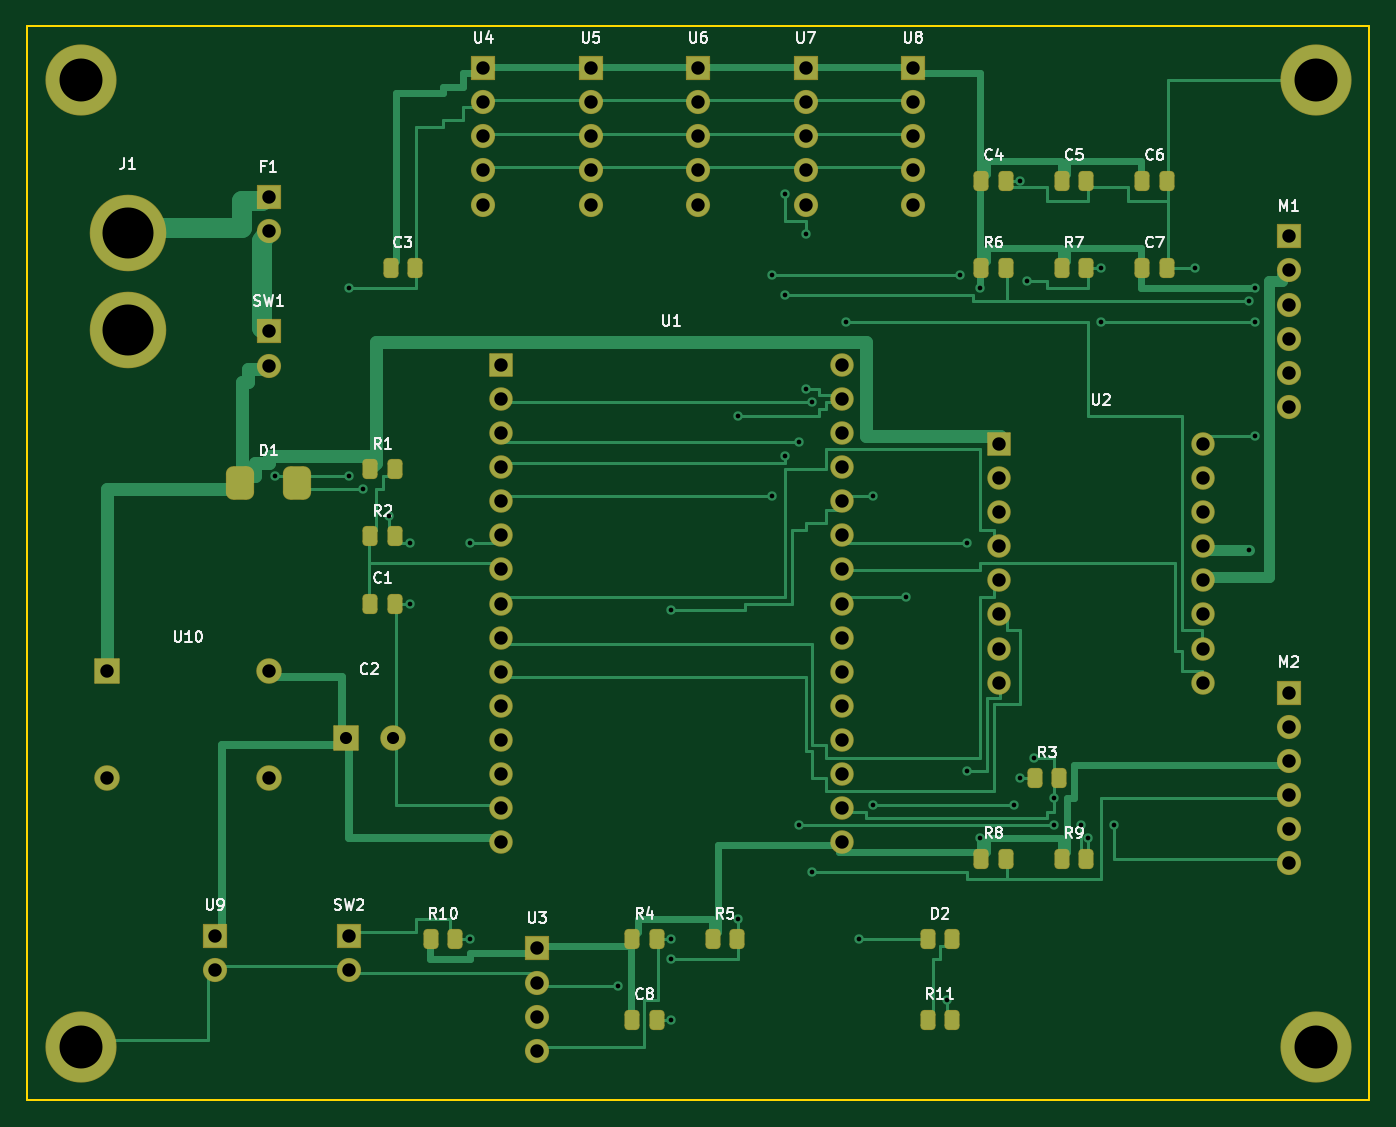
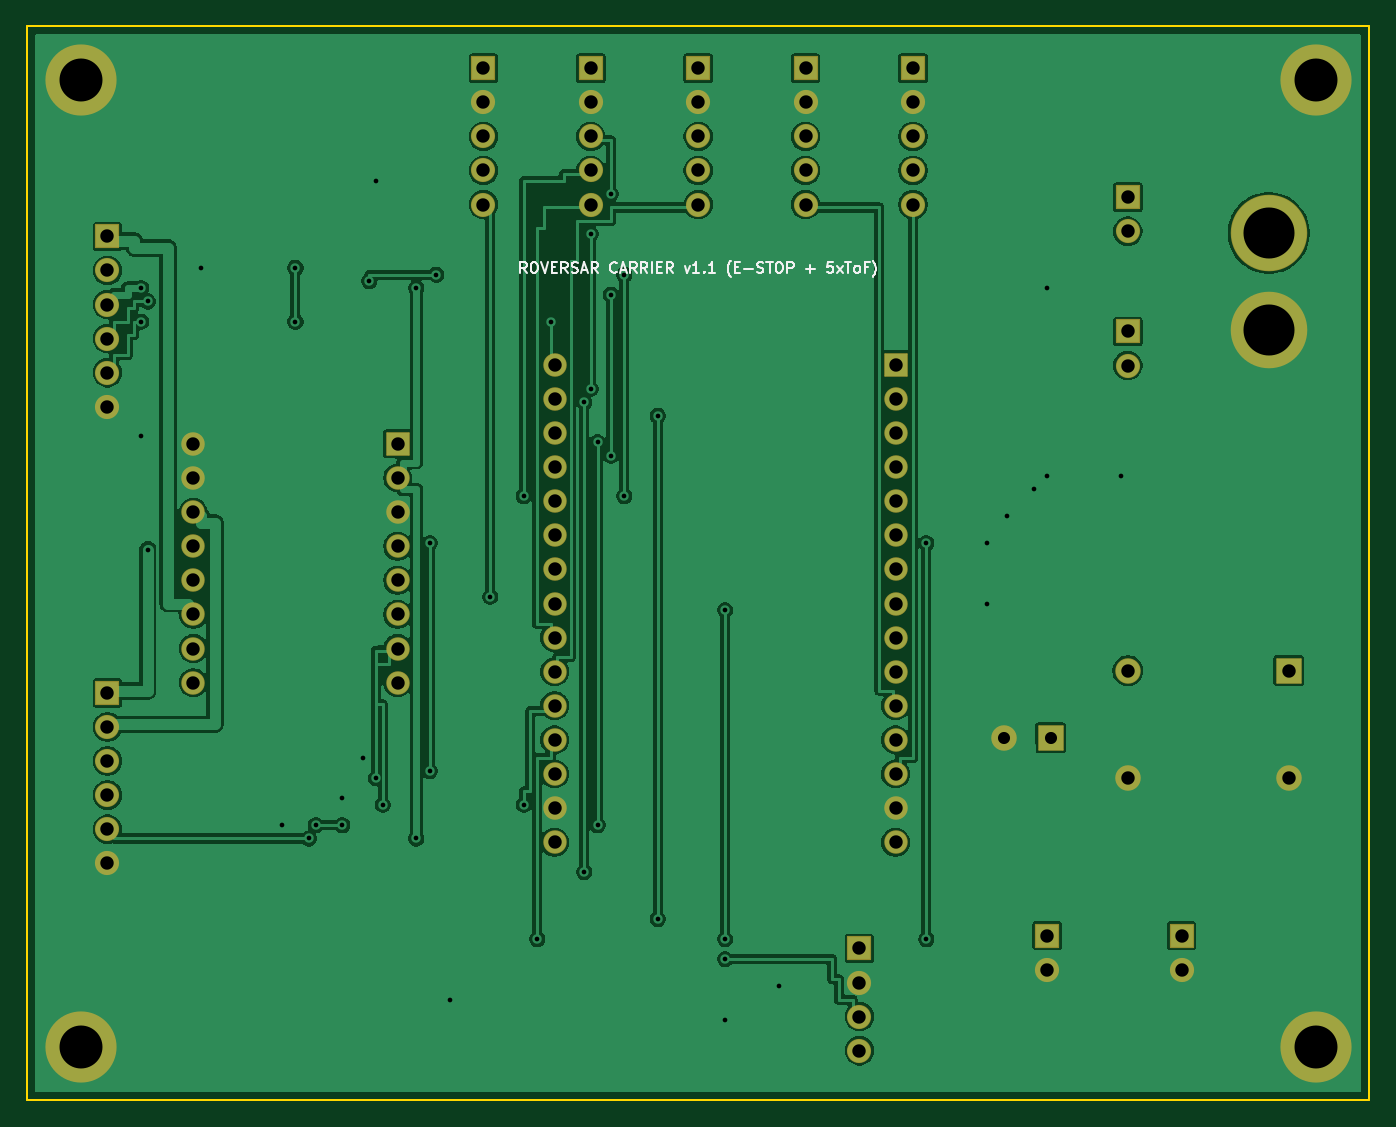
Circuit board: 11 layer files. Board 100.0 x 80.0 mm.
- bottom_copper: roversar-B_Cu.gbl (222156 bytes)
- bottom_mask: roversar-B_Mask.gbs (4498 bytes)
- paste: roversar-B_Paste.gbp (453 bytes)
- bottom_silk: roversar-B_Silkscreen.gbo (17204 bytes)
- outline: roversar-Edge_Cuts.gm1 (560 bytes)
- top_copper: roversar-F_Cu.gtl (142974 bytes)
- top_mask: roversar-F_Mask.gts (6070 bytes)
- paste: roversar-F_Paste.gtp (2525 bytes)
- top_silk: roversar-F_Silkscreen.gto (47522 bytes)
- drill: roversar-NPTH.drl (264 bytes)
- drill: roversar-PTH.drl (2589 bytes)

=== bottom_copper: roversar-B_Cu.gbl (222156 bytes, source omitted) ===
=== bottom_mask: roversar-B_Mask.gbs ===
%TF.GenerationSoftware,KiCad,Pcbnew,10.0.8*%
%TF.CreationDate,2026-11-18T18:45:19+05:30*%
%TF.ProjectId,roversar,726f7665-7273-4617-922e-6b696361645f,rev?*%
%TF.SameCoordinates,Original*%
%TF.FileFunction,Soldermask,Bot*%
%TF.FilePolarity,Negative*%
%FSLAX46Y46*%
G04 Gerber Fmt 4.6, Leading zero omitted, Abs format (unit mm)*
G04 Created by KiCad (PCBNEW 10.0.8) date 2026-11-18 18:45:19*
%MOMM*%
%LPD*%
G01*
G04 APERTURE LIST*
G04 Aperture macros list*
%AMRoundRect*
0 Rectangle with rounded corners*
0 $1 Rounding radius*
0 $2 $3 $4 $5 $6 $7 $8 $9 X,Y pos of 4 corners*
0 Add a 4 corners polygon primitive as box body*
4,1,4,$2,$3,$4,$5,$6,$7,$8,$9,$2,$3,0*
0 Add four circle primitives for the rounded corners*
1,1,$1+$1,$2,$3*
1,1,$1+$1,$4,$5*
1,1,$1+$1,$6,$7*
1,1,$1+$1,$8,$9*
0 Add four rect primitives between the rounded corners*
20,1,$1+$1,$2,$3,$4,$5,0*
20,1,$1+$1,$4,$5,$6,$7,0*
20,1,$1+$1,$6,$7,$8,$9,0*
20,1,$1+$1,$8,$9,$2,$3,0*%
G04 Aperture macros list end*
%ADD10RoundRect,0.050000X-0.850000X-0.850000X0.850000X-0.850000X0.850000X0.850000X-0.850000X0.850000X0*%
%ADD11C,1.800000*%
%ADD12RoundRect,0.050000X-0.900000X-0.900000X0.900000X-0.900000X0.900000X0.900000X-0.900000X0.900000X0*%
%ADD13C,1.900000*%
%ADD14C,5.300000*%
%ADD15C,5.700000*%
%ADD16RoundRect,0.050000X-0.825000X-0.825000X0.825000X-0.825000X0.825000X0.825000X-0.825000X0.825000X0*%
%ADD17C,1.750000*%
G04 APERTURE END LIST*
D10*
%TO.C,M2*%
X94000000Y-49650000D03*
D11*
X94000000Y-52190000D03*
X94000000Y-54730000D03*
X94000000Y-57270000D03*
X94000000Y-59810000D03*
X94000000Y-62350000D03*
%TD*%
D10*
%TO.C,F1*%
X18000000Y-12730000D03*
D11*
X18000000Y-15270000D03*
%TD*%
D10*
%TO.C,U9*%
X14000000Y-67730000D03*
D11*
X14000000Y-70270000D03*
%TD*%
D10*
%TO.C,U7*%
X58000000Y-3120000D03*
D11*
X58000000Y-5660000D03*
X58000000Y-8200000D03*
X58000000Y-10740000D03*
X58000000Y-13280000D03*
%TD*%
D10*
%TO.C,U4*%
X34000000Y-3120000D03*
D11*
X34000000Y-5660000D03*
X34000000Y-8200000D03*
X34000000Y-10740000D03*
X34000000Y-13280000D03*
%TD*%
D10*
%TO.C,M1*%
X94000000Y-15650000D03*
D11*
X94000000Y-18190000D03*
X94000000Y-20730000D03*
X94000000Y-23270000D03*
X94000000Y-25810000D03*
X94000000Y-28350000D03*
%TD*%
D12*
%TO.C,U10*%
X6000000Y-48000000D03*
D13*
X6000000Y-56000000D03*
X18000000Y-56000000D03*
X18000000Y-48000000D03*
%TD*%
D12*
%TO.C,C2*%
X23750000Y-53000000D03*
D13*
X27250000Y-53000000D03*
%TD*%
D10*
%TO.C,U8*%
X66000000Y-3120000D03*
D11*
X66000000Y-5660000D03*
X66000000Y-8200000D03*
X66000000Y-10740000D03*
X66000000Y-13280000D03*
%TD*%
D14*
%TO.C,H2*%
X96000000Y-4000000D03*
%TD*%
D10*
%TO.C,SW2*%
X24000000Y-67730000D03*
D11*
X24000000Y-70270000D03*
%TD*%
D10*
%TO.C,SW1*%
X18000000Y-22730000D03*
D11*
X18000000Y-25270000D03*
%TD*%
D10*
%TO.C,U3*%
X38000000Y-68690000D03*
D11*
X38000000Y-71230000D03*
X38000000Y-73770000D03*
X38000000Y-76310000D03*
%TD*%
D14*
%TO.C,H4*%
X4000000Y-76000000D03*
%TD*%
D10*
%TO.C,U5*%
X42000000Y-3120000D03*
D11*
X42000000Y-5660000D03*
X42000000Y-8200000D03*
X42000000Y-10740000D03*
X42000000Y-13280000D03*
%TD*%
D10*
%TO.C,U6*%
X50000000Y-3120000D03*
D11*
X50000000Y-5660000D03*
X50000000Y-8200000D03*
X50000000Y-10740000D03*
X50000000Y-13280000D03*
%TD*%
D15*
%TO.C,J1*%
X7500000Y-15400000D03*
X7500000Y-22600000D03*
%TD*%
D16*
%TO.C,U2*%
X72380000Y-31110000D03*
D17*
X72380000Y-33650000D03*
X72380000Y-36190000D03*
X72380000Y-38730000D03*
X72380000Y-41270000D03*
X72380000Y-43810000D03*
X72380000Y-46350000D03*
X72380000Y-48890000D03*
X87620000Y-48890000D03*
X87620000Y-46350000D03*
X87620000Y-43810000D03*
X87620000Y-41270000D03*
X87620000Y-38730000D03*
X87620000Y-36190000D03*
X87620000Y-33650000D03*
X87620000Y-31110000D03*
%TD*%
D14*
%TO.C,H1*%
X4000000Y-4000000D03*
%TD*%
%TO.C,H3*%
X96000000Y-76000000D03*
%TD*%
D16*
%TO.C,U1*%
X35300000Y-25220000D03*
D17*
X35300000Y-27760000D03*
X35300000Y-30300000D03*
X35300000Y-32840000D03*
X35300000Y-35380000D03*
X35300000Y-37920000D03*
X35300000Y-40460000D03*
X35300000Y-43000000D03*
X35300000Y-45540000D03*
X35300000Y-48080000D03*
X35300000Y-50620000D03*
X35300000Y-53160000D03*
X35300000Y-55700000D03*
X35300000Y-58240000D03*
X35300000Y-60780000D03*
X60700000Y-60780000D03*
X60700000Y-58240000D03*
X60700000Y-55700000D03*
X60700000Y-53160000D03*
X60700000Y-50620000D03*
X60700000Y-48080000D03*
X60700000Y-45540000D03*
X60700000Y-43000000D03*
X60700000Y-40460000D03*
X60700000Y-37920000D03*
X60700000Y-35380000D03*
X60700000Y-32840000D03*
X60700000Y-30300000D03*
X60700000Y-27760000D03*
X60700000Y-25220000D03*
%TD*%
M02*

=== paste: roversar-B_Paste.gbp ===
%TF.GenerationSoftware,KiCad,Pcbnew,10.0.8*%
%TF.CreationDate,2026-11-18T18:45:19+05:30*%
%TF.ProjectId,roversar,726f7665-7273-4617-922e-6b696361645f,rev?*%
%TF.SameCoordinates,Original*%
%TF.FileFunction,Paste,Bot*%
%TF.FilePolarity,Positive*%
%FSLAX46Y46*%
G04 Gerber Fmt 4.6, Leading zero omitted, Abs format (unit mm)*
G04 Created by KiCad (PCBNEW 10.0.8) date 2026-11-18 18:45:19*
%MOMM*%
%LPD*%
G01*
G04 APERTURE LIST*
G04 APERTURE END LIST*
M02*

=== bottom_silk: roversar-B_Silkscreen.gbo (17204 bytes, source omitted) ===
=== outline: roversar-Edge_Cuts.gm1 ===
%TF.GenerationSoftware,KiCad,Pcbnew,10.0.8*%
%TF.CreationDate,2026-11-18T18:45:19+05:30*%
%TF.ProjectId,roversar,726f7665-7273-4617-922e-6b696361645f,rev?*%
%TF.SameCoordinates,Original*%
%TF.FileFunction,Profile,NP*%
%FSLAX46Y46*%
G04 Gerber Fmt 4.6, Leading zero omitted, Abs format (unit mm)*
G04 Created by KiCad (PCBNEW 10.0.8) date 2026-11-18 18:45:19*
%MOMM*%
%LPD*%
G01*
G04 APERTURE LIST*
%TA.AperFunction,Profile*%
%ADD10C,0.150000*%
%TD*%
G04 APERTURE END LIST*
D10*
X0Y0D02*
X100000000Y0D01*
X100000000Y-80000000D01*
X0Y-80000000D01*
X0Y0D01*
M02*

=== top_copper: roversar-F_Cu.gtl (142974 bytes, source omitted) ===
=== top_mask: roversar-F_Mask.gts (6070 bytes, source omitted) ===
=== paste: roversar-F_Paste.gtp (2525 bytes, source withheld) ===
=== top_silk: roversar-F_Silkscreen.gto (47522 bytes, source omitted) ===
=== drill: roversar-NPTH.drl ===
M48
; DRILL file KiCad 10.0.8 date 2026-11-18T18:45:19
; FORMAT={-:-/ absolute / metric / decimal}
; #@! TF.CreationDate,2026-11-18T18:45:19+05:30
; #@! TF.GenerationSoftware,Kicad,Pcbnew,10.0.8
; #@! TF.FileFunction,NonPlated,1,2,NPTH
FMAT,2
METRIC
%
G90
G05
M30

=== drill: roversar-PTH.drl ===
M48
; DRILL file KiCad 10.0.8 date 2026-11-18T18:45:19
; FORMAT={-:-/ absolute / metric / decimal}
; #@! TF.CreationDate,2026-11-18T18:45:19+05:30
; #@! TF.GenerationSoftware,Kicad,Pcbnew,10.0.8
; #@! TF.FileFunction,Plated,1,2,PTH
FMAT,2
METRIC
; #@! TA.AperFunction,Plated,PTH,ViaDrill
T1C0.350
; #@! TA.AperFunction,Plated,PTH,ComponentDrill
T2C0.900
; #@! TA.AperFunction,Plated,PTH,ComponentDrill
T3C1.000
; #@! TA.AperFunction,Plated,PTH,ComponentDrill
T4C3.200
; #@! TA.AperFunction,Plated,PTH,ComponentDrill
T5C3.800
%
G90
G05
T1
X18.5Y-33.5
X24.0Y-19.5
X24.0Y-33.5
X25.0Y-34.5
X27.0Y-36.5
X28.5Y-38.5
X28.5Y-43.0
X33.0Y-38.5
X33.0Y-68.0
X44.0Y-71.5
X48.0Y-43.5
X48.0Y-68.0
X48.0Y-69.5
X48.0Y-74.0
X53.0Y-29.0
X53.0Y-66.5
X55.5Y-18.5
X55.5Y-35.0
X56.5Y-12.5
X56.5Y-20.0
X56.5Y-32.0
X57.5Y-31.0
X57.5Y-59.5
X58.0Y-15.5
X58.0Y-27.0
X58.5Y-28.0
X58.5Y-63.0
X61.0Y-22.0
X62.0Y-68.0
X63.0Y-35.0
X63.0Y-58.0
X65.5Y-42.5
X68.5Y-72.5
X69.5Y-18.5
X70.0Y-38.5
X70.0Y-55.5
X71.0Y-19.5
X71.0Y-60.5
X73.5Y-58.0
X74.0Y-11.5
X74.0Y-56.0
X74.5Y-19.0
X75.0Y-54.5
X76.5Y-57.5
X76.5Y-59.5
X78.5Y-59.5
X79.0Y-60.5
X80.0Y-18.0
X80.0Y-22.0
X81.0Y-59.5
X87.0Y-18.0
X91.0Y-20.5
X91.0Y-39.0
X91.5Y-19.5
X91.5Y-22.0
X91.5Y-30.5
T2
X23.75Y-53.0
X27.25Y-53.0
T3
X6.0Y-48.0
X6.0Y-56.0
X14.0Y-67.73
X14.0Y-70.27
X18.0Y-12.73
X18.0Y-15.27
X18.0Y-22.73
X18.0Y-25.27
X18.0Y-48.0
X18.0Y-56.0
X24.0Y-67.73
X24.0Y-70.27
X34.0Y-3.12
X34.0Y-5.66
X34.0Y-8.2
X34.0Y-10.74
X34.0Y-13.28
X35.3Y-25.22
X35.3Y-27.76
X35.3Y-30.3
X35.3Y-32.84
X35.3Y-35.38
X35.3Y-37.92
X35.3Y-40.46
X35.3Y-43.0
X35.3Y-45.54
X35.3Y-48.08
X35.3Y-50.62
X35.3Y-53.16
X35.3Y-55.7
X35.3Y-58.24
X35.3Y-60.78
X38.0Y-68.69
X38.0Y-71.23
X38.0Y-73.77
X38.0Y-76.31
X42.0Y-3.12
X42.0Y-5.66
X42.0Y-8.2
X42.0Y-10.74
X42.0Y-13.28
X50.0Y-3.12
X50.0Y-5.66
X50.0Y-8.2
X50.0Y-10.74
X50.0Y-13.28
X58.0Y-3.12
X58.0Y-5.66
X58.0Y-8.2
X58.0Y-10.74
X58.0Y-13.28
X60.7Y-25.22
X60.7Y-27.76
X60.7Y-30.3
X60.7Y-32.84
X60.7Y-35.38
X60.7Y-37.92
X60.7Y-40.46
X60.7Y-43.0
X60.7Y-45.54
X60.7Y-48.08
X60.7Y-50.62
X60.7Y-53.16
X60.7Y-55.7
X60.7Y-58.24
X60.7Y-60.78
X66.0Y-3.12
X66.0Y-5.66
X66.0Y-8.2
X66.0Y-10.74
X66.0Y-13.28
X72.38Y-31.11
X72.38Y-33.65
X72.38Y-36.19
X72.38Y-38.73
X72.38Y-41.27
X72.38Y-43.81
X72.38Y-46.35
X72.38Y-48.89
X87.62Y-31.11
X87.62Y-33.65
X87.62Y-36.19
X87.62Y-38.73
X87.62Y-41.27
X87.62Y-43.81
X87.62Y-46.35
X87.62Y-48.89
X94.0Y-15.65
X94.0Y-18.19
X94.0Y-20.73
X94.0Y-23.27
X94.0Y-25.81
X94.0Y-28.35
X94.0Y-49.65
X94.0Y-52.19
X94.0Y-54.73
X94.0Y-57.27
X94.0Y-59.81
X94.0Y-62.35
T4
X4.0Y-4.0
X4.0Y-76.0
X96.0Y-4.0
X96.0Y-76.0
T5
X7.5Y-15.4
X7.5Y-22.6
M30
